Run: headless pygame with SDL's dummy video driver; simulated clock (each Clock.tick advances the game by its frame time, no real sleeping); random seed 0; keys injected as events and as key.get_pressed() state; no mouse input.
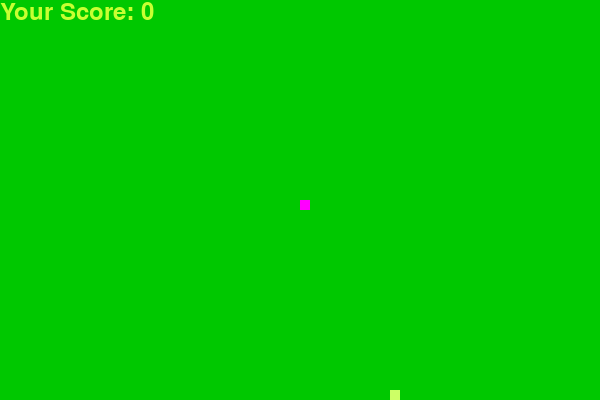
Frame 1 of 4 · flips 1–60 · no input
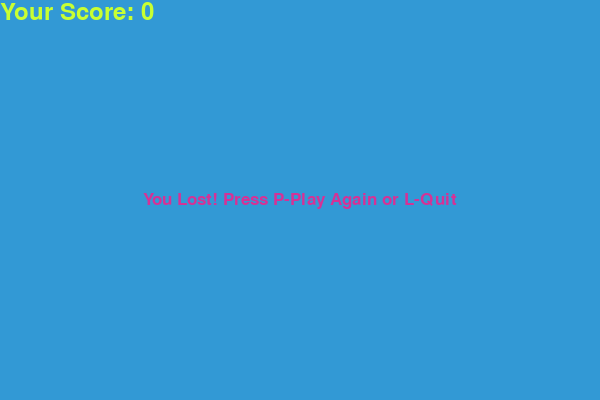
Frame 2 of 4 · flips 61–180 · tapped SPACE, RETURN · held RIGHT (→), D
Frame 3 of 4 · flips 181–300 · held DOWN (↓), S · screen unchanged from frame 2, image omitted
Frame 4 of 4 · flips 301–420 · held LEFT (←), A, UP (↑), W · screen unchanged from frame 3, image omitted

The pygame program that drew these frames:

import pygame
import random
import time

pygame.init()

sallatick = (200, 255, 50)
yellow = (205, 255, 102)
green = (0, 200, 0)
violet = (213, 50, 150)
NEON = (255, 0, 255)
blue = (50, 153, 213)

dis_width = 600
dis_height = 400
dis = pygame.display.set_mode((dis_width, dis_height))
pygame.display.set_caption('SNAKE Cs2')

clock = pygame.time.Clock()
snake_block = 10
snake_speed = 10

font_style = pygame.font.SysFont("Arial", 25)
score_font = pygame.font.SysFont("comicsansms", 35)

def your_score(score):
    value = score_font.render("Your Score: " + str(score), True, sallatick)
    dis.blit(value, [0, 0])

def SNake(snake_block, snake_list):
    for x in snake_list:
        pygame.draw.rect(dis, NEON, [x[0], x[1], snake_block, snake_block])

def message(msg, color):
    mesg = font_style.render(msg, True, color)
    mesg_rect = mesg.get_rect(center=(dis_width/2, dis_height/2))
    dis.blit(mesg, mesg_rect)

def gameLoop():
    game_over = False
    game_close = False

    x1 = dis_width / 2
    y1 = dis_height / 2

    x1_change = 0
    y1_change = 0

    snake_List = []
    Length_of_snake = 1

    foodx = round(random.randrange(0, dis_width - snake_block) / 10.0) * 10.0
    foody = round(random.randrange(0, dis_height - snake_block) / 10.0) * 10.0

    while not game_over:

        while game_close == True:
            dis.fill(blue)
            message("You Lost! Press P-Play Again or L-Quit", violet)
            your_score(Length_of_snake - 1)
            pygame.display.update()

            for event in pygame.event.get():
                if event.type == pygame.KEYDOWN:
                    if event.key == pygame.K_l:
                        game_over = True
                        game_close = False
                    if event.key == pygame.K_p:
                        gameLoop()

        for event in pygame.event.get():
            if event.type == pygame.QUIT:
                game_over = True
            if event.type == pygame.KEYDOWN:
                if event.key == pygame.K_a:
                    x1_change = -snake_block
                    y1_change = 0
                elif event.key == pygame.K_d:
                    x1_change = snake_block
                    y1_change = 0
                elif event.key == pygame.K_w:
                    y1_change = -snake_block
                    x1_change = 0
                elif event.key == pygame.K_s:
                    y1_change = snake_block
                    x1_change = 0

        if x1 >= dis_width or x1 < 0 or y1 >= dis_height or y1 < 0:
            game_close = True
        
        x1 += x1_change
        y1 += y1_change
        dis.fill(green) 

        pygame.draw.rect(dis, yellow, [foodx, foody, snake_block, snake_block])

        snake_Head = []
        snake_Head.append(x1)
        snake_Head.append(y1)
        snake_List.append(snake_Head)
        if len(snake_List) > Length_of_snake:
            del snake_List[0]

        for i in snake_List[:-1]:
            if i == snake_Head:
                game_close = True

        SNake(snake_block, snake_List)
        your_score(Length_of_snake - 1)

        pygame.display.update()

        if x1 == foodx and y1 == foody:
            foodx = round(random.randrange(0, dis_width - snake_block) / 10.0) * 10.0
            foody = round(random.randrange(0, dis_height - snake_block) / 10.0) * 10.0
            Length_of_snake += 1

        clock.tick(snake_speed)

    pygame.quit()
    quit()

if __name__ == '__main__':
    gameLoop()
